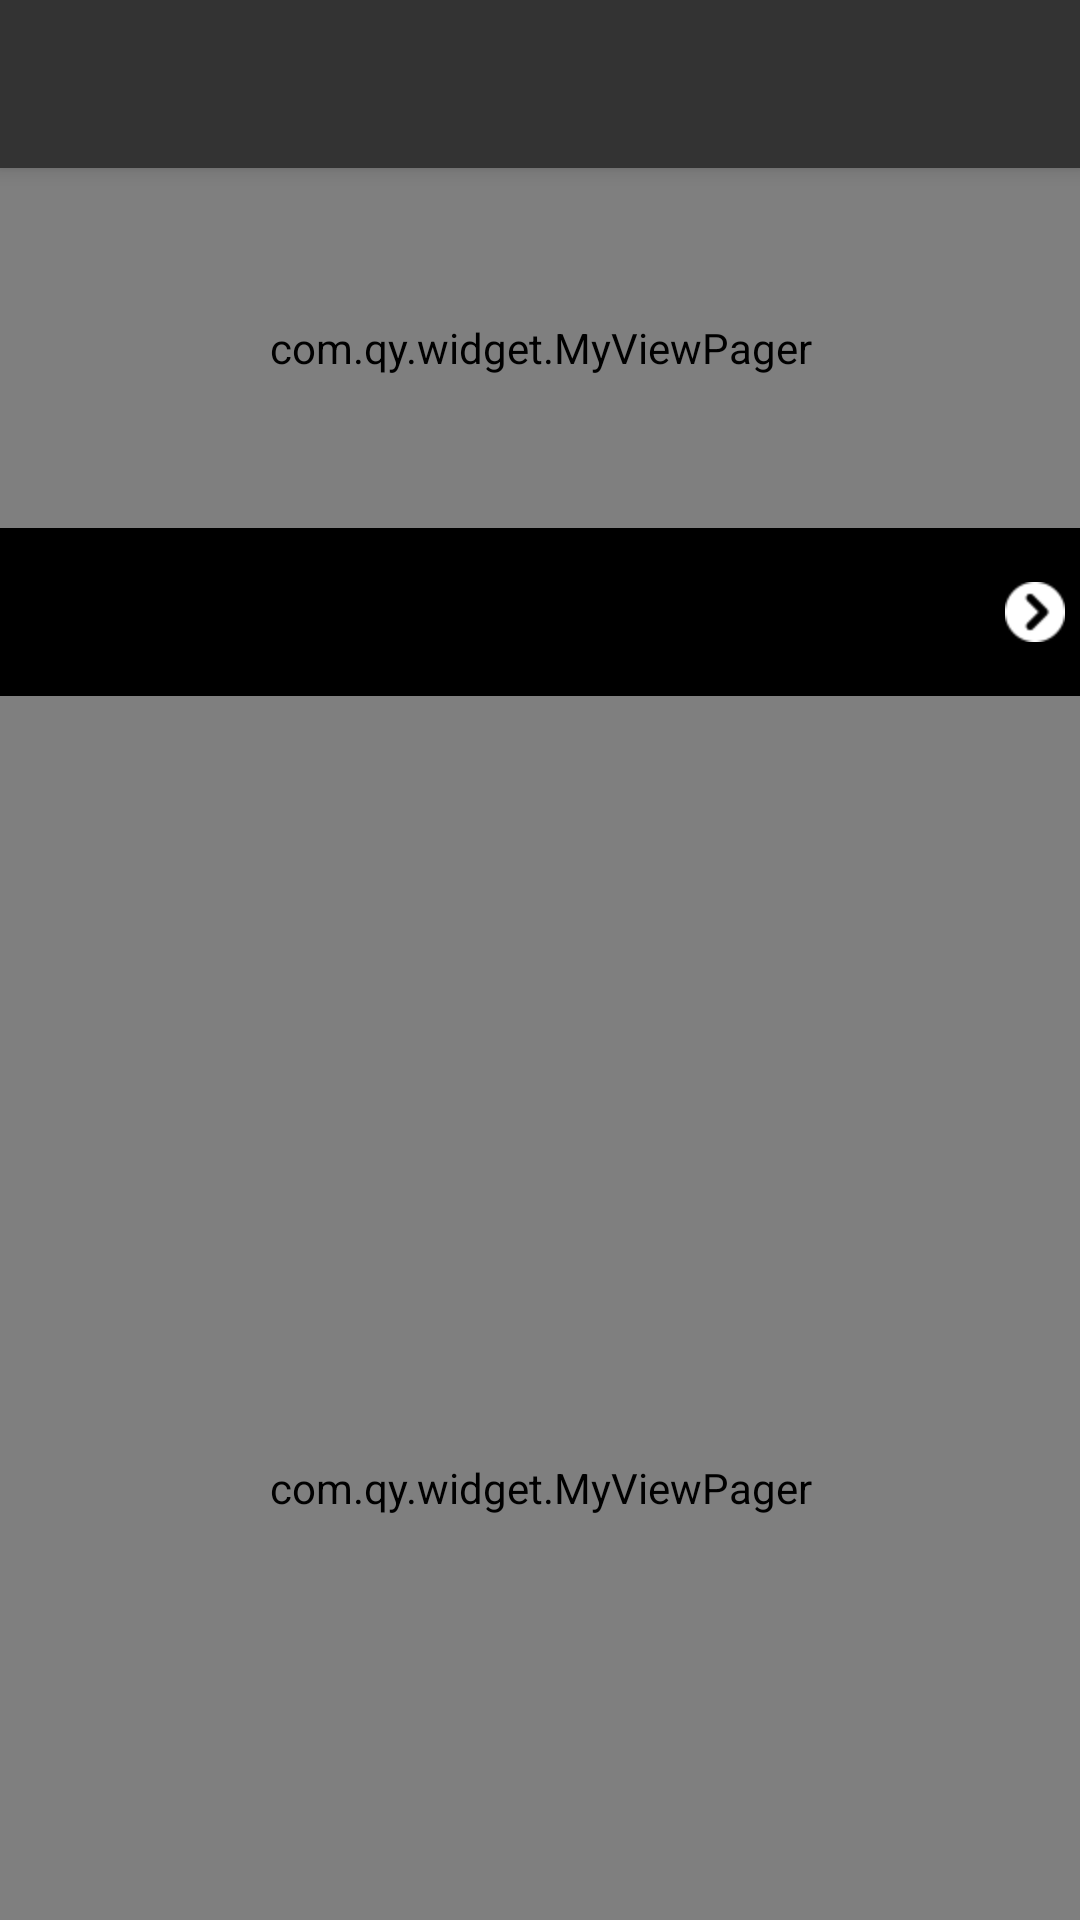

Layout XML and referenced resources for this Android screen:
<!-- AndroidManifest.xml: application theme AppTheme -->
<!-- res/layout/activity_main.xml -->
<?xml version="1.0" encoding="utf-8"?>
<android.support.v4.widget.DrawerLayout
    xmlns:android="http://schemas.android.com/apk/res/android"
    xmlns:app="http://schemas.android.com/apk/res-auto"
    android:id="@+id/drawerLayout"
    android:layout_width="match_parent"
    android:layout_height="match_parent">

    <android.support.design.widget.CoordinatorLayout
        android:id="@+id/container"
        android:layout_width="match_parent"
        android:layout_height="match_parent"
        android:fitsSystemWindows="true">

        <android.support.design.widget.AppBarLayout
            android:layout_width="match_parent"
            android:layout_height="wrap_content"
            android:fitsSystemWindows="true"
            android:background="@color/colorPrimaryDark">
            <android.support.design.widget.CollapsingToolbarLayout
                android:id="@+id/collapsingToolbar"
                android:layout_width="match_parent"
                android:layout_height="wrap_content"
                app:layout_scrollFlags="scroll|exitUntilCollapsed"
                android:fitsSystemWindows="false"
                app:titleEnabled="false">
                <RelativeLayout
                    android:id="@+id/layoutToolbar"
                    android:layout_width="match_parent"
                    android:layout_height="120dp"
                    android:background="@color/colorAccent"
                    android:fitsSystemWindows="true"
                    android:layout_marginTop="?attr/actionBarSize"
                    app:layout_collapseMode="parallax"
                    app:layout_collapseParallaxMultiplier="0.7">
                    <com.qy.widget.MyViewPager
                        android:id="@+id/banner"
                        android:layout_width="match_parent"
                        android:layout_height="match_parent"/>
                    <RadioGroup
                        android:id="@+id/point"
                        android:layout_width="wrap_content"
                        android:layout_height="wrap_content"
                        android:layout_centerHorizontal="true"
                        android:layout_alignParentBottom="true"
                        android:orientation="horizontal"
                        android:paddingBottom="5dp">
                    </RadioGroup>
                </RelativeLayout>
                <android.support.v7.widget.Toolbar
                    android:id="@+id/toolbar"
                    android:layout_width="match_parent"
                    android:layout_height="?attr/actionBarSize"
                    android:background="@color/colorPrimary"
                    android:elevation="4dp"
                    app:layout_collapseMode="pin"
                    app:popupTheme="@style/toolbarPop"
                    app:theme="@style/toolbar"/>
            </android.support.design.widget.CollapsingToolbarLayout>
            <LinearLayout
                android:layout_width="match_parent"
                android:layout_height="?attr/actionBarSize"
                android:orientation="horizontal">
                <android.support.design.widget.TabLayout
                    android:id="@+id/tabLayout"
                    android:layout_width="0sp"
                    android:layout_weight="1"
                    android:layout_height="match_parent"
                    android:overScrollMode="never"
                    app:tabTextColor="#999999"
                    app:tabSelectedTextColor="#ffffff"
                    app:tabIndicatorColor="@android:color/transparent" />
                <ImageView
                    android:layout_width="wrap_content"
                    android:layout_height="wrap_content"
                    android:padding="10dp"
                    android:layout_marginLeft="5dp"
                    android:layout_marginRight="5dp"
                    android:background="@mipmap/more"
                    android:layout_gravity="center_vertical"/>
            </LinearLayout>
        </android.support.design.widget.AppBarLayout>

        <com.qy.widget.MyViewPager
            android:id="@+id/viewpager"
            android:layout_width="match_parent"
            android:layout_height="match_parent"
            android:background="@color/colorPrimaryDark"
            app:isScroll="false"
            app:layout_behavior="@string/appbar_scrolling_view_behavior"/>
    </android.support.design.widget.CoordinatorLayout>
    <android.support.design.widget.NavigationView
        android:id="@+id/navView"
        android:layout_width="240dp"
        android:layout_height="match_parent"
        android:layout_gravity="right|end"
        android:background="@color/colorPrimary"
        app:headerLayout="@layout/nav_menu_top"
        app:menu="@menu/right_menu"/>
</android.support.v4.widget.DrawerLayout>
<!-- res/layout/nav_menu_top.xml (included above) -->
<?xml version="1.0" encoding="utf-8"?>
<TextView xmlns:android="http://schemas.android.com/apk/res/android"
    android:layout_width="match_parent"
    android:layout_height="wrap_content"
    android:layout_gravity="center_horizontal"
    android:drawableTop="@mipmap/ic_launcher"
    android:gravity="center_horizontal"
    android:paddingTop="20dp"
    android:paddingBottom="10dp"
    android:text="亓颖" />
<!-- resources referenced by this layout -->
<resources>
  <color name="colorAccent">#87A6A3</color>
  <color name="colorPrimary">#333333</color>
  <color name="colorPrimaryDark">#000000</color>
  <!-- mipmap more: png bitmap (mipmap-xhdpi, 1307 bytes) -->
  <style name="toolbar" parent="ThemeOverlay.AppCompat.Light">
          <item name="android:textColorPrimary">#ffffff</item>
          <item name="android:subtitleTextColor">@color/gray</item>
      </style>
  <style name="toolbarPop" parent="ThemeOverlay.AppCompat.Light">
          <item name="android:textColor">#000000</item>
      </style>
  <style name="AppTheme" parent="AppTheme.Base">
          
          <item name="android:windowBackground">@color/colorPrimary</item>
      </style>
  <color name="gray">#BBBBBB</color>
  <style name="AppTheme.Base" parent="Theme.AppCompat.Light.NoActionBar">
          <item name="android:colorPrimary">@color/colorPrimaryDark</item>
          <item name="android:colorPrimaryDark">@color/colorPrimaryDark</item>
          <item name="colorAccent">@color/colorPrimaryDark</item>
          <item name="fist_rotate_duration">800</item>
          <item name="second_rotate_duration">800</item>
          <item name="fist_out_duration">400</item>
          <item name="second_in_duration">400</item>
      </style>
</resources>
